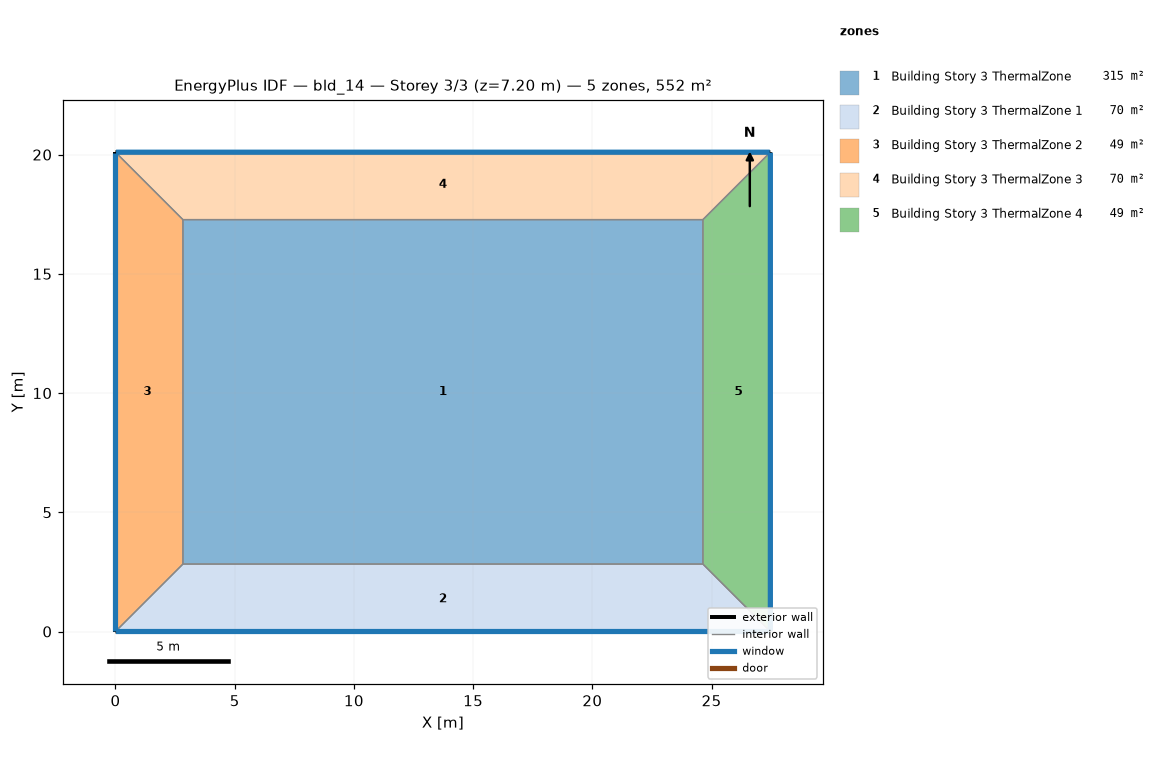
=== STOREY PLAN SPEC (per zone: floor XY polygon, exterior-wall plan segments, windows/doors) ===
zone 1: Building Story 3 ThermalZone  (315.0 m²)
  floor: (24.64, 2.83) (2.83, 2.83) (2.83, 17.27) (24.64, 17.27)
  interior walls: 4
zone 2: Building Story 3 ThermalZone 1  (69.7 m²)
  floor: (27.46, 0.00) (0.00, 0.00) (2.83, 2.83) (24.64, 2.83)
  exterior wall: (0.00, 0.00) – (27.46, 0.00)  [27.5 m]
    window: (0.03, 0.00) – (27.44, 0.00)  [29.7 m²]
  interior walls: 3
zone 3: Building Story 3 ThermalZone 2  (48.9 m²)
  floor: (0.00, 0.00) (-0.00, 20.10) (2.83, 17.27) (2.83, 2.83)
  exterior wall: (-0.00, 20.10) – (0.00, 0.00)  [20.1 m]
    window: (-0.00, 20.08) – (-0.00, 0.03)  [21.7 m²]
  interior walls: 3
zone 4: Building Story 3 ThermalZone 3  (69.7 m²)
  floor: (-0.00, 20.10) (27.46, 20.10) (24.64, 17.27) (2.83, 17.27)
  exterior wall: (27.46, 20.10) – (-0.00, 20.10)  [27.5 m]
    window: (27.44, 20.10) – (0.03, 20.10)  [29.7 m²]
  interior walls: 3
zone 5: Building Story 3 ThermalZone 4  (48.9 m²)
  floor: (27.46, 20.10) (27.46, 0.00) (24.64, 2.83) (24.64, 17.27)
  exterior wall: (27.46, 0.00) – (27.46, 20.10)  [20.1 m]
    window: (27.46, 0.03) – (27.46, 20.08)  [21.7 m²]
  interior walls: 3

=== DERIVED (storey summary) ===
Building: bld_14
Storey: 3 of 3  (floor level z = 7.20 m)
Storey gross floor area: 552.1 m²
Zones on this storey: 5
  - Building Story 3 ThermalZone: floor 315.0 m²
  - Building Story 3 ThermalZone 1: floor 69.7 m²; exterior wall 27.5 m (98.9 m²); 1 window(s) 29.7 m²; WWR 30.0%
  - Building Story 3 ThermalZone 2: floor 48.9 m²; exterior wall 20.1 m (72.4 m²); 1 window(s) 21.7 m²; WWR 30.0%
  - Building Story 3 ThermalZone 3: floor 69.7 m²; exterior wall 27.5 m (98.9 m²); 1 window(s) 29.7 m²; WWR 30.0%
  - Building Story 3 ThermalZone 4: floor 48.9 m²; exterior wall 20.1 m (72.4 m²); 1 window(s) 21.7 m²; WWR 30.0%
Zone adjacency: (none detected)